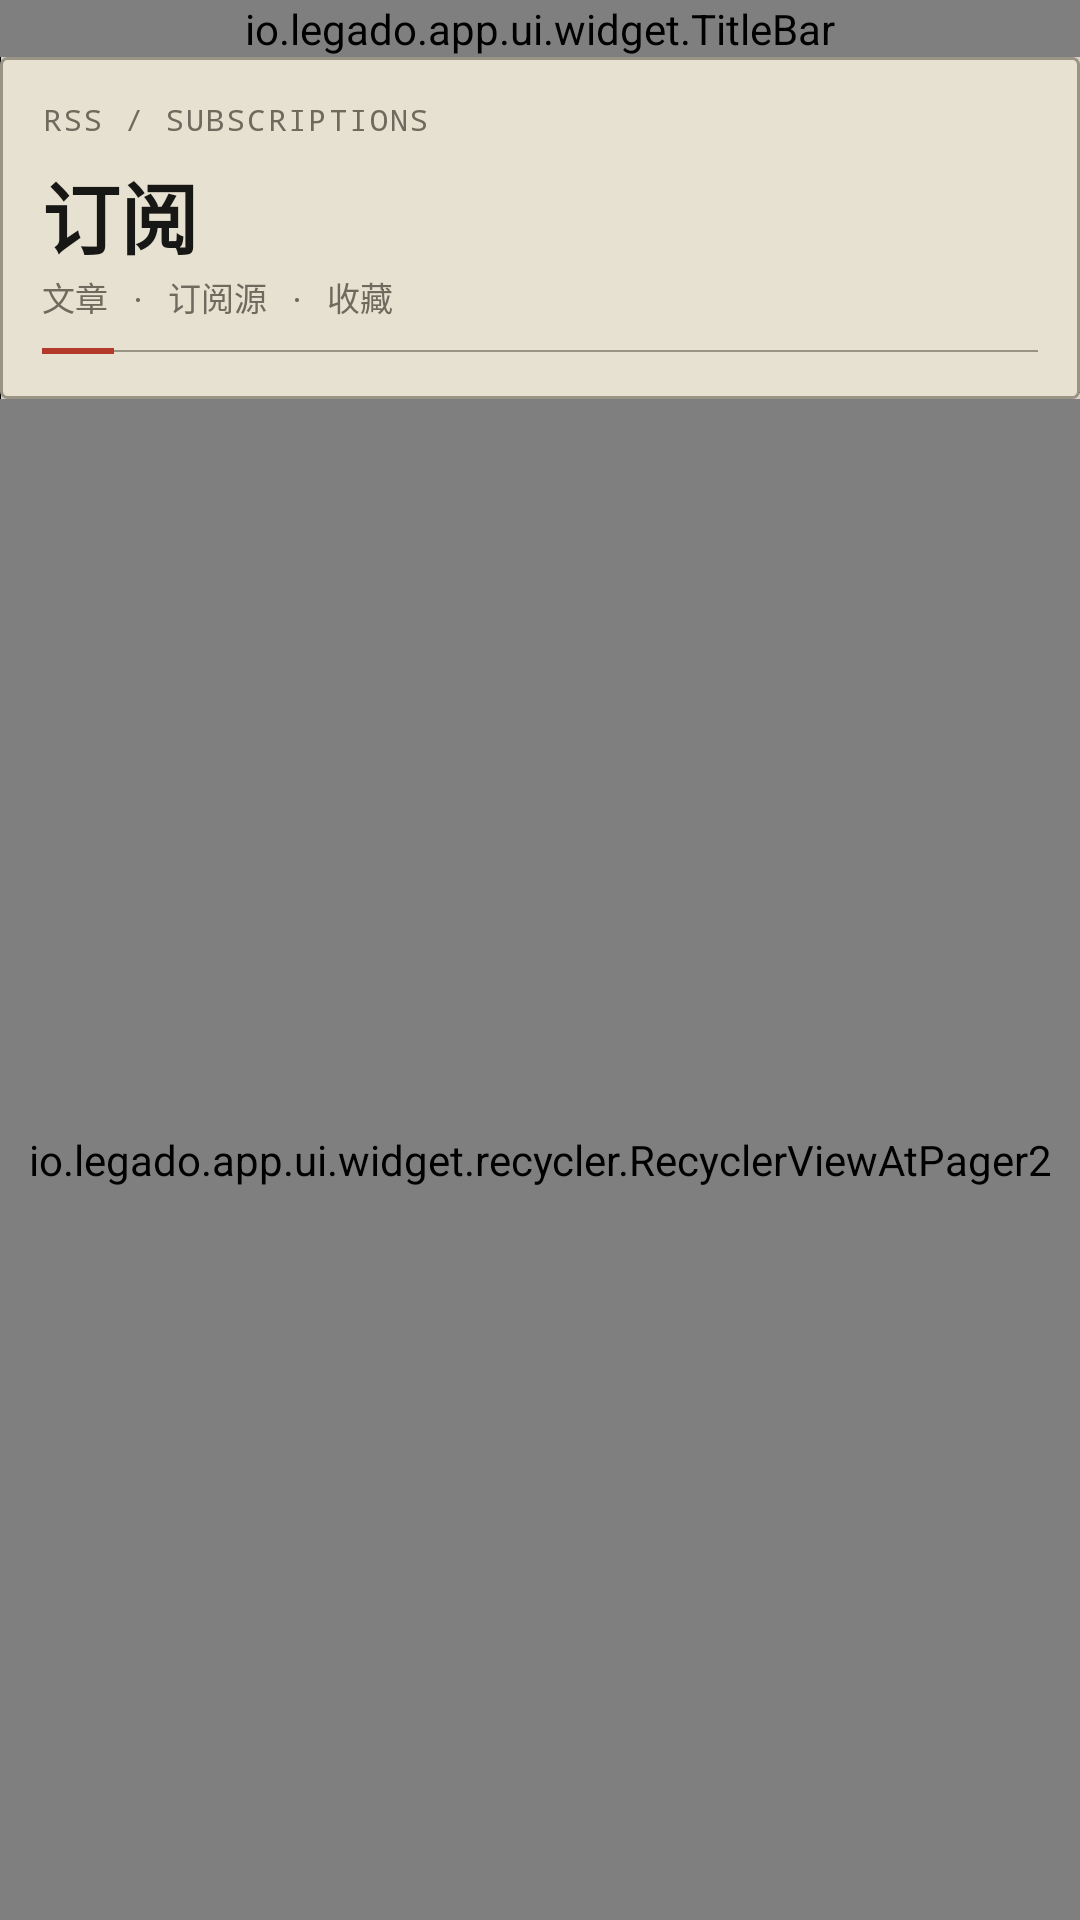

Layout XML and referenced resources for this Android screen:
<!-- AndroidManifest.xml: application theme AppTheme.Light -->
<!-- res/layout/fragment_rss.xml -->
<?xml version="1.0" encoding="utf-8"?>
<androidx.constraintlayout.widget.ConstraintLayout xmlns:android="http://schemas.android.com/apk/res/android"
    xmlns:app="http://schemas.android.com/apk/res-auto"
    xmlns:tools="http://schemas.android.com/tools"
    android:layout_width="match_parent"
    android:layout_height="match_parent"
    android:orientation="vertical">

    <io.legado.app.ui.widget.TitleBar
        android:id="@+id/title_bar"
        android:layout_width="match_parent"
        android:layout_height="wrap_content"
        app:attachToActivity="false"
        app:contentLayout="@layout/view_search"
        app:layout_constraintTop_toTopOf="parent"
        app:title="@string/rss" />

    <io.legado.app.ui.widget.recycler.RecyclerViewAtPager2
        android:id="@+id/recycler_view"
        android:layout_width="match_parent"
        android:layout_height="0dp"
        app:layout_constraintTop_toBottomOf="@+id/rss_header"
        app:layout_constraintBottom_toBottomOf="parent"
        app:layoutManager="androidx.recyclerview.widget.GridLayoutManager"
        app:spanCount="4"
        tools:listitem="@layout/item_rss" />

    <include
        android:id="@+id/rss_header"
        layout="@layout/view_rss_header"
        android:layout_width="0dp"
        android:layout_height="wrap_content"
        app:layout_constraintStart_toStartOf="parent"
        app:layout_constraintEnd_toEndOf="parent"
        app:layout_constraintTop_toBottomOf="@+id/title_bar" />

    <TextView
        android:id="@+id/tv_empty_msg"
        android:layout_width="wrap_content"
        android:layout_height="wrap_content"
        android:layout_margin="16dp"
        android:background="@drawable/bg_juyue_panel"
        android:fontFamily="monospace"
        android:gravity="center"
        android:padding="18dp"
        android:textColor="@color/juyue_secondary_ink"
        android:textSize="12sp"
        android:visibility="gone"
        android:text="@string/rss_source_empty"
        app:layout_constraintTop_toBottomOf="@+id/rss_header"
        app:layout_constraintBottom_toBottomOf="parent"
        app:layout_constraintLeft_toLeftOf="parent"
        app:layout_constraintRight_toRightOf="parent"
        tools:text="TextView" />

</androidx.constraintlayout.widget.ConstraintLayout>
<!-- res/layout/view_rss_header.xml (included above) -->
<?xml version="1.0" encoding="utf-8"?>
<LinearLayout xmlns:android="http://schemas.android.com/apk/res/android"
    android:layout_width="match_parent"
    android:layout_height="wrap_content"
    android:layout_marginStart="16dp"
    android:layout_marginTop="8dp"
    android:layout_marginEnd="16dp"
    android:background="@drawable/bg_juyue_panel"
    android:orientation="vertical"
    android:padding="14dp">

    <TextView
        android:layout_width="wrap_content"
        android:layout_height="wrap_content"
        android:fontFamily="monospace"
        android:letterSpacing="0.08"
        android:text="RSS / SUBSCRIPTIONS"
        android:textColor="@color/juyue_secondary_ink"
        android:textSize="10sp" />

    <TextView
        android:layout_width="wrap_content"
        android:layout_height="wrap_content"
        android:layout_marginTop="6dp"
        android:text="订阅"
        android:textColor="@color/juyue_ink"
        android:textSize="26sp"
        android:textStyle="bold" />

    <TextView
        android:layout_width="wrap_content"
        android:layout_height="wrap_content"
        android:fontFamily="monospace"
        android:text="文章 · 订阅源 · 收藏"
        android:textColor="@color/juyue_secondary_ink"
        android:textSize="11sp" />

    <LinearLayout
        android:layout_width="match_parent"
        android:layout_height="4dp"
        android:layout_marginTop="8dp"
        android:gravity="center_vertical"
        android:orientation="horizontal">

        <View
            android:layout_width="24dp"
            android:layout_height="2dp"
            android:background="@color/juyue_accent" />

        <View
            android:layout_width="0dp"
            android:layout_height="0.5dp"
            android:layout_weight="1"
            android:background="@color/juyue_divider" />
    </LinearLayout>

</LinearLayout>
<!-- resources referenced by this layout -->
<resources>
  <color name="juyue_accent">#FFB33A2B</color>
  <color name="juyue_divider">#FF9A9485</color>
  <color name="juyue_ink">#FF171715</color>
  <color name="juyue_secondary_ink">#FF6F6A5E</color>
  <!-- drawable bg_juyue_panel (drawable) -->
  <?xml version="1.0" encoding="utf-8"?>
  <shape xmlns:android="http://schemas.android.com/apk/res/android"
      android:shape="rectangle">
      <solid android:color="@color/juyue_surface" />
      <stroke
          android:width="1dp"
          android:color="@color/juyue_divider" />
      <corners android:radius="2dp" />
  </shape>
  <string name="rss">RSS feeds</string>
  <string name="rss_source_empty">Empty now!</string>
  <style name="AppTheme.Light" parent="Base.AppTheme">
          <item name="actionBarStyle">@style/AppTheme.AppBarOverlay.Light</item>
      </style>
  <color name="juyue_surface">#FFE7E1D1</color>
  <style name="Base.AppTheme" parent="Theme.AppCompat.DayNight.NoActionBar">
          <item name="android:windowBackground">@drawable/bg_juyue_grid</item>
          <item name="colorPrimary">@color/primary</item>
          <item name="colorPrimaryDark">@color/primaryDark</item>
          <item name="colorAccent">@color/accent</item>
          <item name="actionOverflowMenuStyle">@style/Style.PopupMenu</item>
          <item name="android:itemTextAppearance">@style/Style.MenuItemText</item>
          <item name="android:popupMenuStyle">@style/Style.PopupMenu</item>
          <item name="android:statusBarColor">@color/transparent</item>
          <item name="android:windowDrawsSystemBarBackgrounds">true</item>
          <item name="android:windowLightStatusBar">true</item>
          <item name="android:windowLightNavigationBar">true</item>
      </style>
  <style name="AppTheme.AppBarOverlay.Light" parent="ThemeOverlay.AppCompat.Light">
          <item name="colorAccent">@color/md_grey_900</item>
      </style>
  <!-- drawable bg_juyue_grid (drawable) -->
  <?xml version="1.0" encoding="utf-8"?>
  <bitmap xmlns:android="http://schemas.android.com/apk/res/android"
      android:src="@drawable/juyue_grid_tile"
      android:tileMode="repeat" />
  <color name="primary">@color/juyue_background</color>
  <color name="primaryDark">@color/juyue_background</color>
  <color name="accent">@color/juyue_accent</color>
  <style name="Style.PopupMenu" parent="Widget.AppCompat.PopupMenu">
          <item name="android:popupBackground">@drawable/bg_popup_menu</item>
      </style>
  <style name="Style.MenuItemText" parent="@android:style/TextAppearance.Widget.IconMenu.Item">
          <item name="android:textColor">@color/menu_color_default</item>
          <item name="android:textSize">16sp</item>
      </style>
  <color name="transparent">#00000000</color>
  <!-- drawable juyue_grid_tile: png bitmap (drawable-night, 401 bytes) -->
  <color name="juyue_background">#FFD9D4C3</color>
  <color name="menu_color_default">#383838</color>
</resources>
